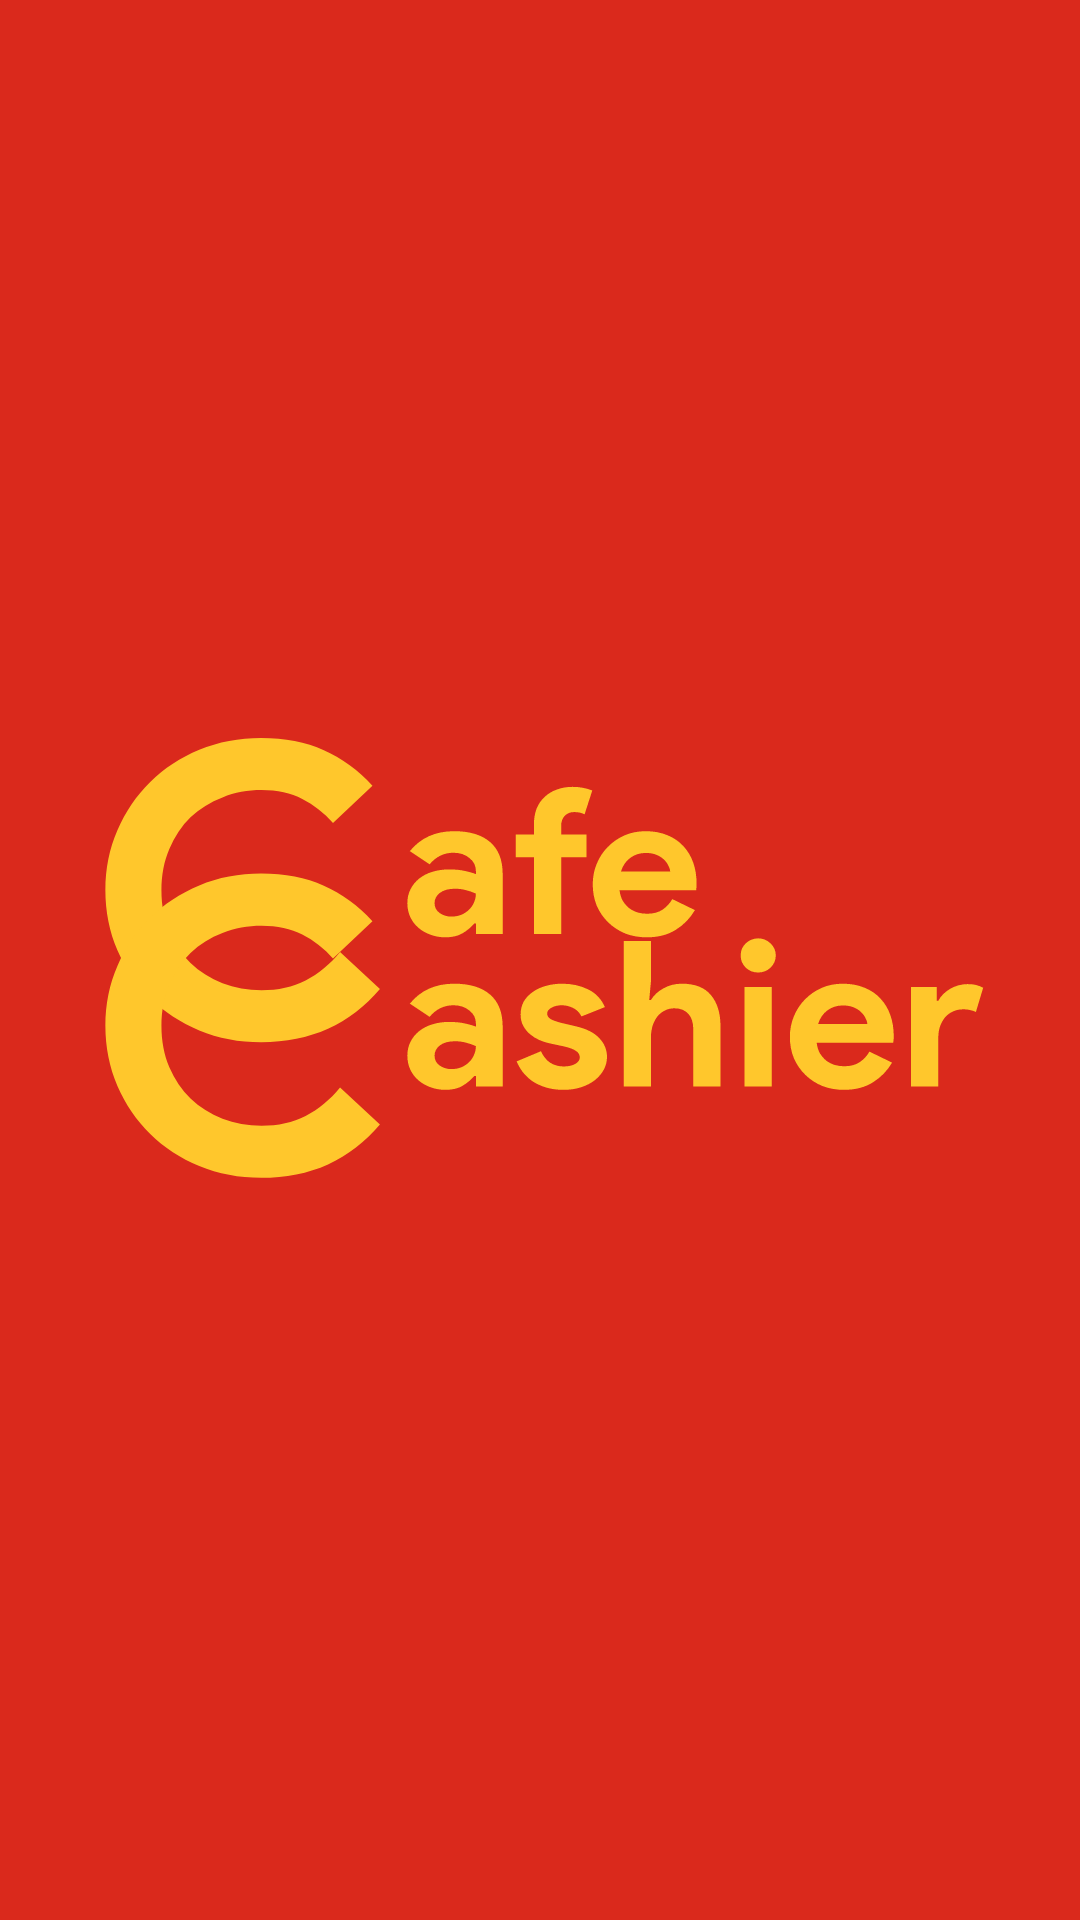

Produce the Android XML layout that renders to this screen, including the resource entries it uses.
<!-- AndroidManifest.xml: application theme Theme.CafeCashier -->
<!-- res/layout/activity_splash.xml -->
<?xml version="1.0" encoding="utf-8"?>
<RelativeLayout xmlns:android="http://schemas.android.com/apk/res/android"
    xmlns:app="http://schemas.android.com/apk/res-auto"
    xmlns:tools="http://schemas.android.com/tools"
    android:layout_width="match_parent"
    android:layout_height="match_parent"
    tools:context=".SplashActivity"
    android:background="@color/red">

    <ImageView
        android:id="@+id/logo"
        android:layout_width="300dp"
        android:layout_height="209dp"
        android:layout_centerInParent="true"
        android:background="@drawable/ic_logotext" />

</RelativeLayout>
<!-- resources referenced by this layout -->
<resources>
  <color name="red">#DA291C</color>
  <!-- drawable ic_logotext: vector/xml drawable (drawable, 11210 chars, omitted) -->
  <style name="Theme.CafeCashier" parent="Theme.AppCompat.DayNight.NoActionBar">
          
          <item name="colorPrimary">@color/purple_500</item>
          <item name="colorPrimaryVariant">@color/purple_700</item>
          <item name="colorOnPrimary">@color/white</item>
          
          <item name="colorSecondary">@color/teal_200</item>
          <item name="colorSecondaryVariant">@color/teal_700</item>
          <item name="colorOnSecondary">@color/black</item>
          
          <item name="android:statusBarColor" tools:targetApi="l">@color/red</item>
          
      </style>
  <color name="purple_500">#FF6200EE</color>
  <color name="purple_700">#FF3700B3</color>
  <color name="white">#FFFFFFFF</color>
  <color name="teal_200">#FF03DAC5</color>
  <color name="teal_700">#FF018786</color>
  <color name="black">#FF000000</color>
</resources>
